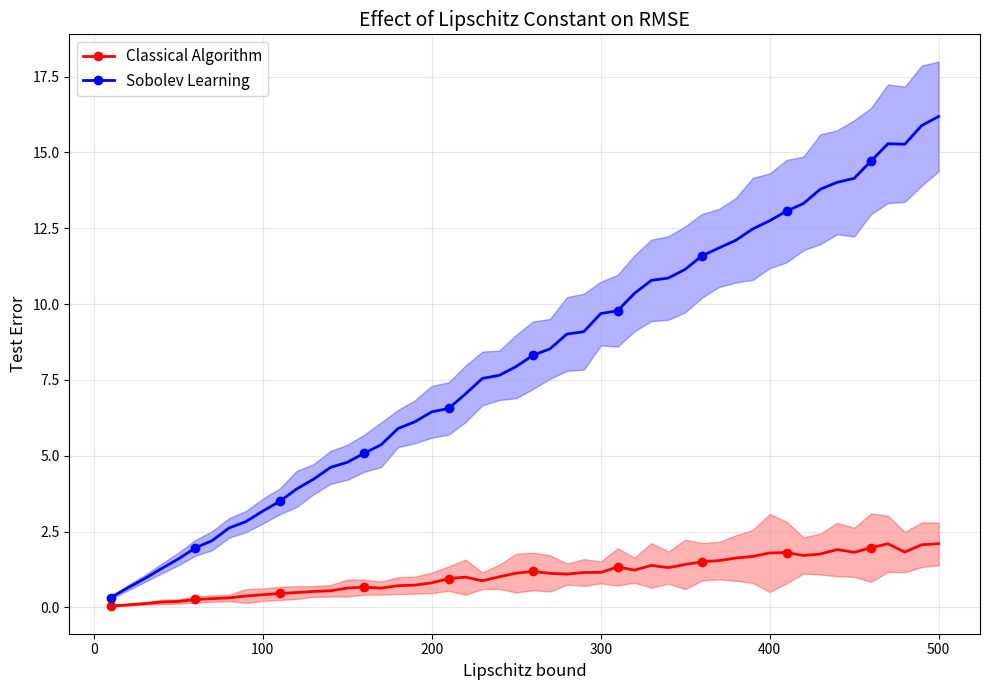

Write the Python code that produced this figure. (Note: this script raises an exception after producing the figure.)
"""
Sobolev Training in RKHS - Experimental Reproduction
Based on "A Theoretical Analysis of Using Gradient Data for Sobolev Training in RKHS"
by Zain ul Abdeen et al., IFAC PapersOnLine 56-2 (2023) 3417-3422
"""

import numpy as np
import matplotlib.pyplot as plt
from scipy.spatial.distance import cdist
import warnings
warnings.filterwarnings('ignore')

# Set random seed for reproducibility
np.random.seed(42)

class SobolevTraining:
    """Implementation of Sobolev Training with Gaussian Kernel"""
    
    def __init__(self, gamma=1.0, lambda_reg=0.01, beta=1.0):
        """
        Parameters:
        -----------
        gamma : float
            Gaussian kernel bandwidth
        lambda_reg : float
            Regularization parameter
        beta : float
            Weight for gradient data (0 for classical, >0 for Sobolev)
        """
        self.gamma = gamma
        self.lambda_reg = lambda_reg
        self.beta = beta
        self.alpha = None
        self.X_train = None
        
    def gaussian_kernel(self, X1, X2):
        """Compute Gaussian (RBF) kernel matrix"""
        dist_sq = cdist(X1, X2, metric='sqeuclidean')
        return np.exp(-dist_sq / (2 * self.gamma**2))
    
    def gradient_kernel(self, X1, X2, dim=0):
        """Compute gradient of Gaussian kernel with respect to dimension dim"""
        K = self.gaussian_kernel(X1, X2)
        diff = X1[:, dim:dim+1] - X2[:, dim:dim+1].T
        return -(diff / self.gamma**2) * K
    
    def fit(self, X_train, y_train, grad_train=None):
        """
        Train the model
        
        Parameters:
        -----------
        X_train : array-like, shape (n_samples, n_features)
            Training input data
        y_train : array-like, shape (n_samples,)
            Training output data
        grad_train : array-like, shape (n_samples, n_features)
            Training gradient data (only used if beta > 0)
        """
        self.X_train = np.array(X_train)
        if self.X_train.ndim == 1:
            self.X_train = self.X_train.reshape(-1, 1)
        
        y_train = np.array(y_train).flatten()
        n, d = self.X_train.shape
        
        # Compute kernel matrix
        K = self.gaussian_kernel(self.X_train, self.X_train)
        
        if self.beta == 0 or grad_train is None:
            # Classical training: only use function values
            self.alpha = np.linalg.solve(K + self.lambda_reg * np.eye(n), y_train)
        else:
            # Sobolev training: use both function values and gradients
            grad_train = np.array(grad_train)
            if grad_train.ndim == 1:
                grad_train = grad_train.reshape(-1, 1)
            
            # Augmented formulation
            K_aug = K.copy()
            y_aug = y_train.copy()
            
            for j in range(d):
                K_grad_j = self.gradient_kernel(self.X_train, self.X_train, j)
                K_aug += self.beta * K_grad_j.T @ K_grad_j
                y_aug += self.beta * K_grad_j.T @ grad_train[:, j]
            
            self.alpha = np.linalg.solve(K_aug + self.lambda_reg * np.eye(n), y_aug)
        
        return self
    
    def predict(self, X_test):
        """Predict outputs for test data"""
        X_test = np.array(X_test)
        if X_test.ndim == 1:
            X_test = X_test.reshape(-1, 1)
        
        K_test = self.gaussian_kernel(X_test, self.X_train)
        return K_test @ self.alpha


def generate_styblinski_tang_data(n, L):
    """
    Generate data based on scaled Styblinski-Tang function
    
    Parameters:
    -----------
    n : int
        Number of samples
    L : float
        Lipschitz constant (controls scaling)
    
    Returns:
    --------
    X : array, shape (n, 1)
        Input samples in [-1, 1]
    y : array, shape (n,)
        Function values
    grad_y : array, shape (n, 1)
        Gradient values
    """
    X = 2 * np.random.rand(n, 1) - 1  # Uniform in [-1, 1]
    
    # Styblinski-Tang function: f(x) = (x^4 - 16*x^2 + 5*x) / 2
    # Scale to control Lipschitz constant
    scale = L / 50.0
    
    y = scale * (X**4 - 16*X**2 + 5*X).flatten() / 2
    grad_y = scale * (4*X**3 - 32*X + 5) / 2
    
    # Add small noise
    y += 0.01 * np.random.randn(n)
    grad_y += 0.01 * np.random.randn(n, 1)
    
    return X, y, grad_y


def experiment_1_lipschitz_effect():
    """Experiment 1: Effect of Lipschitz Constant on RMSE"""
    print("Running Experiment 1: Effect of Lipschitz Constant on RMSE")
    
    # Parameters
    n_train = 30
    n_test = 20
    n_runs = 100
    lipschitz_values = np.arange(10, 510, 10)
    gamma = 1.0
    lambda_reg = 0.01
    
    # Storage for results
    rmse_classical = np.zeros((len(lipschitz_values), n_runs))
    rmse_sobolev = np.zeros((len(lipschitz_values), n_runs))
    
    for L_idx, L in enumerate(lipschitz_values):
        if L_idx % 5 == 0:
            print(f"  Processing Lipschitz constant: {L}")
        
        for run in range(n_runs):
            # Generate data
            X_train, y_train, grad_train = generate_styblinski_tang_data(n_train, L)
            X_test, y_test, _ = generate_styblinski_tang_data(n_test, L)
            
            # Classical training (beta = 0)
            model_classical = SobolevTraining(gamma=gamma, lambda_reg=lambda_reg, beta=0)
            model_classical.fit(X_train, y_train)
            y_pred_classical = model_classical.predict(X_test)
            rmse_classical[L_idx, run] = np.sqrt(np.mean((y_test - y_pred_classical)**2))
            
            # Sobolev training (beta = 1)
            model_sobolev = SobolevTraining(gamma=gamma, lambda_reg=lambda_reg, beta=1.0)
            model_sobolev.fit(X_train, y_train, grad_train)
            y_pred_sobolev = model_sobolev.predict(X_test)
            rmse_sobolev[L_idx, run] = np.sqrt(np.mean((y_test - y_pred_sobolev)**2))
    
    # Plot results
    plt.figure(figsize=(10, 7))
    
    mean_classical = np.mean(rmse_classical, axis=1)
    std_classical = np.std(rmse_classical, axis=1)
    mean_sobolev = np.mean(rmse_sobolev, axis=1)
    std_sobolev = np.std(rmse_sobolev, axis=1)
    
    # Plot shaded regions for standard deviation
    plt.fill_between(lipschitz_values, 
                     mean_classical - std_classical, 
                     mean_classical + std_classical,
                     alpha=0.3, color='red', label='_nolegend_')
    plt.fill_between(lipschitz_values, 
                     mean_sobolev - std_sobolev, 
                     mean_sobolev + std_sobolev,
                     alpha=0.3, color='blue', label='_nolegend_')
    
    # Plot mean lines
    plt.plot(lipschitz_values, mean_classical, 'r-o', linewidth=2, 
             markersize=6, label='Classical Algorithm', markevery=5)
    plt.plot(lipschitz_values, mean_sobolev, 'b-o', linewidth=2, 
             markersize=6, label='Sobolev Learning', markevery=5)
    
    plt.xlabel('Lipschitz bound', fontsize=12)
    plt.ylabel('Test Error', fontsize=12)
    plt.legend(loc='upper left', fontsize=11)
    plt.title('Effect of Lipschitz Constant on RMSE', fontsize=14)
    plt.grid(True, alpha=0.3)
    plt.tight_layout()
    plt.savefig('/mnt/user-data/outputs/lipschitz_effect.png', dpi=300, bbox_inches='tight')
    print("  Saved: lipschitz_effect.png")
    plt.close()


def experiment_2_heatmap_analysis():
    """Experiment 2: Effect of Training Data Amount on RMSE and Lipschitz Constant"""
    print("\nRunning Experiment 2: Heatmap Analysis")
    
    # Parameters
    sample_sizes = np.array([10, 100, 500, 1000, 1500, 2000, 2500, 3000, 3500, 4000])
    lipschitz_range = np.array([30, 60, 80, 100, 120, 225, 535])
    n_runs_heatmap = 50
    n_test_heatmap = 50
    gamma = 1.0
    lambda_reg = 0.01
    
    # Storage for results
    error_sobolev = np.zeros((len(lipschitz_range), len(sample_sizes)))
    error_classical = np.zeros((len(lipschitz_range), len(sample_sizes)))
    
    for L_idx, L in enumerate(lipschitz_range):
        print(f"  Lipschitz constant: {L}")
        
        for s_idx, n in enumerate(sample_sizes):
            temp_error_sobolev = []
            temp_error_classical = []
            
            for run in range(n_runs_heatmap):
                # Generate data
                X_train, y_train, grad_train = generate_styblinski_tang_data(n, L)
                X_test, y_test, _ = generate_styblinski_tang_data(n_test_heatmap, L)
                
                # Sobolev training
                model_sobolev = SobolevTraining(gamma=gamma, lambda_reg=lambda_reg, beta=1.0)
                model_sobolev.fit(X_train, y_train, grad_train)
                y_pred_sobolev = model_sobolev.predict(X_test)
                temp_error_sobolev.append(np.sqrt(np.mean((y_test - y_pred_sobolev)**2)))
                
                # Classical training
                model_classical = SobolevTraining(gamma=gamma, lambda_reg=lambda_reg, beta=0)
                model_classical.fit(X_train, y_train)
                y_pred_classical = model_classical.predict(X_test)
                temp_error_classical.append(np.sqrt(np.mean((y_test - y_pred_classical)**2)))
            
            error_sobolev[L_idx, s_idx] = np.mean(temp_error_sobolev)
            error_classical[L_idx, s_idx] = np.mean(temp_error_classical)
    
    # Plot Sobolev heatmap
    plt.figure(figsize=(12, 7))
    im = plt.imshow(np.log10(error_sobolev), aspect='auto', cmap='hot', 
                    extent=[sample_sizes[0], sample_sizes[-1], 
                           lipschitz_range[0], lipschitz_range[-1]],
                    origin='lower')
    plt.colorbar(im, label='log10(Test Error)')
    plt.xlabel('No. of samples', fontsize=12)
    plt.ylabel('Lipschitz constant', fontsize=12)
    plt.title('Heatmap for Sobolev Learning Algorithm', fontsize=14)
    plt.tight_layout()
    plt.savefig('/mnt/user-data/outputs/heatmap_sobolev.png', dpi=300, bbox_inches='tight')
    print("  Saved: heatmap_sobolev.png")
    plt.close()
    
    # Plot Classical heatmap
    plt.figure(figsize=(12, 7))
    im = plt.imshow(np.log10(error_classical), aspect='auto', cmap='hot',
                    extent=[sample_sizes[0], sample_sizes[-1], 
                           lipschitz_range[0], lipschitz_range[-1]],
                    origin='lower')
    plt.colorbar(im, label='log10(Test Error)')
    plt.xlabel('No. of samples', fontsize=12)
    plt.ylabel('Lipschitz constant', fontsize=12)
    plt.title('Heatmap for Classical Learning Algorithm', fontsize=14)
    plt.tight_layout()
    plt.savefig('/mnt/user-data/outputs/heatmap_classical.png', dpi=300, bbox_inches='tight')
    print("  Saved: heatmap_classical.png")
    plt.close()


if __name__ == "__main__":
    print("=" * 70)
    print("Sobolev Training in RKHS - Experimental Reproduction")
    print("Based on Zain ul Abdeen et al., IFAC PapersOnLine 56-2 (2023)")
    print("=" * 70)
    
    # Run experiments
    experiment_1_lipschitz_effect()
    experiment_2_heatmap_analysis()
    
    print("\n" + "=" * 70)
    print("Experiments completed!")
    print("Results saved to /mnt/user-data/outputs/")
    print("=" * 70)
